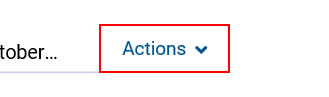
Task: Robotic Enterprise Framework
Workflow: DownloadPDF

Step 1: click on the link in window '*- IBFD'

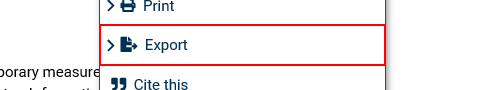
Step 2: click on the link 'Export' in window 'Document - *'

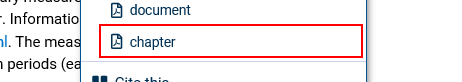
Step 3: click on the link 'action_export_pdf_chapter' in window 'Document - *'
